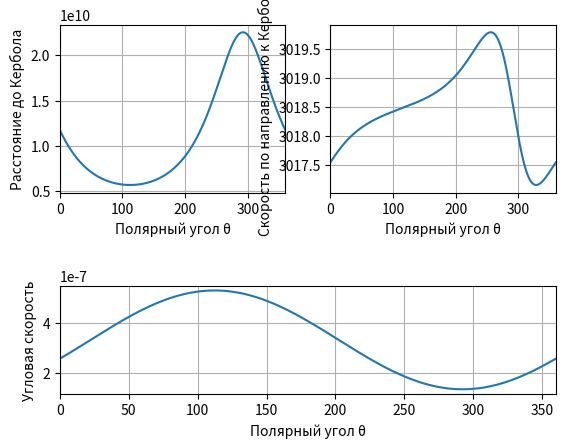

The matplotlib source for this figure:
from math import *
import time as time
import matplotlib.pyplot as plt
import numpy as np

G = 6.67 * 10**(-11)
vn = 3018.474
vp = 7581.594
tetta = 0
R = 1.35994977 * 10**10
M = 1.7565459 * 10**28
r = R
m = 3500
L = m*r*vp
eps = 0.59755027622
K = (G*M*m)
tetta0 = 1.9605368840507695
PI = acos(-1)


def dist(tetta):
    return (L**2/(K*m)) * (1/(1+eps*cos(tetta - tetta0)))

def velocity(tetta):
    return (vn + (eps*sin(tetta-tetta0)/(eps*cos(tetta-tetta0)+1)**2))

def w(v, r):
    return v/r

ang = np.array([])

while tetta < 2*PI:
    ang = np.append(ang, tetta)
    tetta += 0.01


vv = np.array([velocity(tetta) for tetta in ang])
hh = np.array([dist(tetta) for tetta in ang])
ww = np.array([])

for i in range(len(vv)):
    ww  = np.append(ww, w(vv[i], hh[i]))


degrees = np.array([180 * x / PI for x in ang])


height = plt.subplot(2, 2, 1)
height.set(xlim=(0, 360))
plt.xlabel("Полярный угол θ")
plt.ylabel("Расстояние до Кербола")
height.plot(degrees, hh)
plt.grid()

velocity = plt.subplot(2, 2, 2)
velocity.set(xlim=(0, 360))
plt.xlabel("Полярный угол θ")
plt.ylabel("Скорость по направлению к Керболу")
velocity.plot(degrees, vv)
plt.grid()

aw = plt.subplot(3, 1, 3)
aw.set(xlim=(0, 360))
plt.xlabel("Полярный угол θ")
plt.ylabel("Угловая скорость")
aw.plot(degrees, ww)
plt.grid()

plt.show()